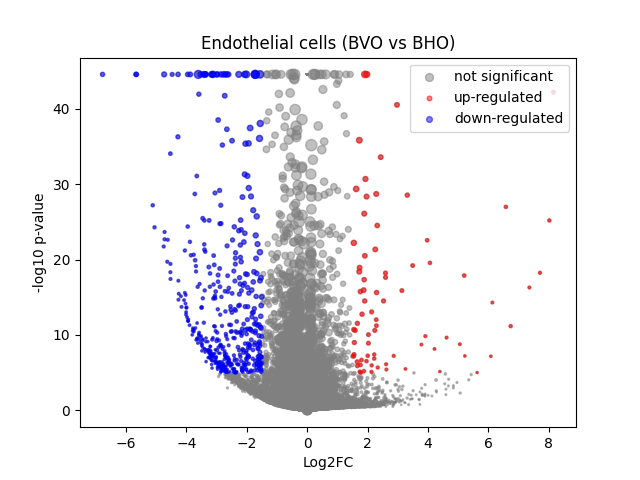

Values plotted in this chart, from the file beside it:
	gene	expression_1	expression_2	log2FC	-log10 p-val	significant
0	MIR1302-2HG	-1.268927e-08	-4.307367e-09	1.2038735e-05	44.55	0
1	FAM138A	-1.268927e-08	-4.307367e-09	1.2038735e-05	44.55	0
2	OR4F5	-1.268927e-08	-4.307367e-09	1.2038735e-05	44.55	0
3	AL627309.1	0.00167	0.005816	1.352	0.6391	0
4	AL627309.3	0.0002949	-4.307367e-09	-0.3729	0.4984	0
5	AL627309.2	-1.268927e-08	-4.307367e-09	1.2038735e-05	44.55	0
6	AL627309.5	0.01259	0.03451	1.386	1.776	0
7	AL627309.4	0.0004423	0.002426	1.248	0.379	0
8	AP006222.2	-1.268927e-08	-4.307367e-09	1.2038735e-05	44.55	0
9	AL732372.1	-1.268927e-08	-4.307367e-09	1.2038735e-05	44.55	0
10	OR4F29	-1.268927e-08	-4.307367e-09	1.2038735e-05	44.55	0
11	AC114498.1	-1.268927e-08	-4.307367e-09	1.2038735e-05	44.55	0
12	OR4F16	-1.268927e-08	-4.307367e-09	1.2038735e-05	44.55	0
13	AL669831.2	0.0003737	-4.307367e-09	-0.4581	0.4984	0
14	LINC01409	0.02835	0.04698	0.709	1.272	0
15	FAM87B	0.0001624	0.001444	1.072	0.4222	0
16	LINC01128	0.09975	0.1434	0.5195	1.812	0
17	LINC00115	0.008847	0.001412	-2.03	3.276	0
18	FAM41C	0.0181	0.005669	-1.518	2.574	0
19	AL645608.6	-1.268927e-08	-4.307367e-09	1.2038735e-05	44.55	0
20	AL645608.2	0.001531	0.004051	0.9972	0.3953	0
21	AL645608.4	-1.268927e-08	-4.307367e-09	1.2038735e-05	44.55	0
22	LINC02593	0.005627	0.003673	-0.504	0.2929	0
23	SAMD11	0.03563	0.007988	-2.027	7.686	1
24	NOC2L	0.2322	0.2095	-0.1477	0.5388	0
25	KLHL17	0.01911	0.01002	-0.8675	1.08	0
26	PLEKHN1	0.0005268	0.005678	2.129	0.8921	0
27	PERM1	-1.268927e-08	-4.307367e-09	1.2038735e-05	44.55	0
28	AL645608.7	0.006088	-4.307367e-09	-2.825	5.711	1
29	HES4	0.4697	0.2427	-0.9497	16.72	0
30	ISG15	0.4295	0.328	-0.388	3.794	0
31	AL645608.1	-1.268927e-08	-4.307367e-09	1.2038735e-05	44.55	0
32	AGRN	0.1469	0.1826	0.3127	1.207	0
33	AL645608.5	-1.268927e-08	-4.307367e-09	1.2038735e-05	44.55	0
34	AL645608.8	-1.268927e-08	-4.307367e-09	1.2038735e-05	44.55	0
35	RNF223	-1.268927e-08	-4.307367e-09	1.2038735e-05	44.55	0
36	C1orf159	0.02131	0.01727	-0.2882	0.2949	0
37	AL390719.3	0.0001447	-4.307367e-09	-0.195	0.4983	0
38	LINC01342	-1.268927e-08	-4.307367e-09	1.2038735e-05	44.55	0
39	AL390719.2	-1.268927e-08	-4.307367e-09	1.2038735e-05	44.55	0
40	TTLL10-AS1	-1.268927e-08	-4.307367e-09	1.2038735e-05	44.55	0
41	TTLL10	-1.268927e-08	-4.307367e-09	1.2038735e-05	44.55	0
42	TNFRSF18	0.001369	-4.307367e-09	-1.244	1.678	0
43	TNFRSF4	0.03667	0.03578	-0.03433	0.03268	0
44	SDF4	0.666	0.5842	-0.189	2.133	0
45	B3GALT6	0.2144	0.2064	-0.05492	0.1585	0
46	C1QTNF12	0.003932	0.001548	-0.9526	0.7073	0
47	AL162741.1	0.0009438	0.001331	0.262	0.09966	0
48	UBE2J2	0.3249	0.2997	-0.116	0.5379	0
49	LINC01786	0.0006044	0.002259	1.023	0.326	0
50	SCNN1D	0.004139	0.003692	-0.1313	0.05828	0
51	ACAP3	0.1074	0.09294	-0.2062	0.4978	0
52	PUSL1	0.09134	0.07718	-0.2401	0.5656	0
53	INTS11	0.1955	0.2279	0.2202	0.9184	0
54	AL139287.1	-1.268927e-08	-4.307367e-09	1.2038735e-05	44.55	0
55	CPTP	0.09284	0.07331	-0.3366	0.8192	0
56	TAS1R3	0.0002941	-4.307367e-09	-0.372	0.4984	0
57	DVL1	0.05551	0.0763	0.4519	0.9711	0
58	MXRA8	0.04424	0.01025	-2.008	10.12	1
59	AURKAIP1	1.055	0.8206	-0.3624	11.54	0
... 36,541 more rows
